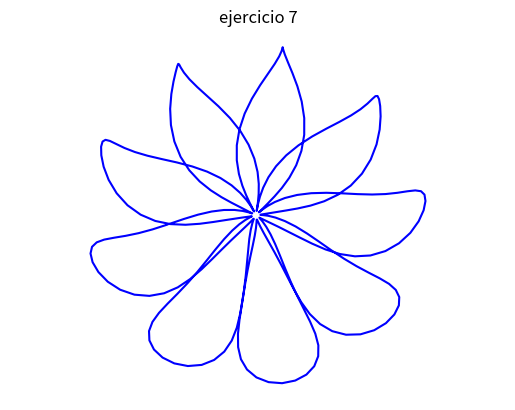

The matplotlib source for this figure:
import matplotlib.pyplot as plt
import numpy as np

a=np.arange(0,4*np.pi,0.04)
r=-105+100*np.sin(4.5*a)
v=a-np.cos(10*a)/10
x= 320+r*np.cos(v)
y= -240-r*np.sin(v)

plt.plot(x,y,c='b')
plt.title('ejercicio 7')
plt.xlabel('x')
plt.ylabel('y')
plt.axis('equal')
plt.axis('off')
plt.show()